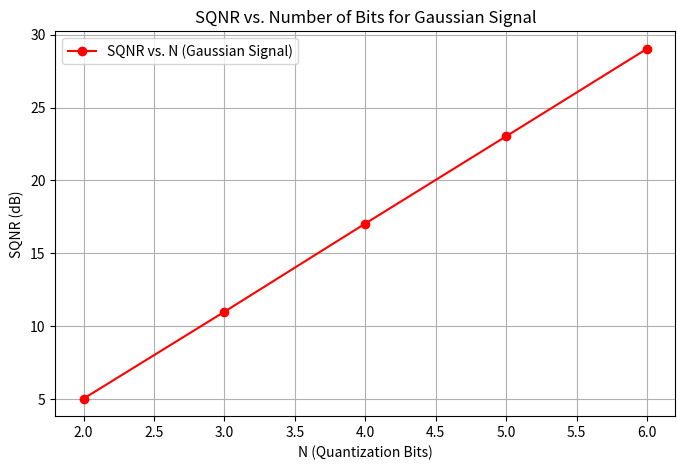

Write Python code to recreate this figure.
import numpy as np
import matplotlib.pyplot as plt

# Reuse the Gaussian random variable X from before
np.random.seed(42)
r = 10
sigma2 = 1
n_samples = 10000
X = np.random.normal(r, np.sqrt(sigma2), n_samples)

# PCM on X for N = 2 to 6
N_values = np.arange(2, 7)
SQNR = []

for N in N_values:
    L = 2 ** N
    delta = (max(X) - min(X)) / L
    q_levels = np.round((X - min(X)) / delta) * delta + min(X)
    noise = X - q_levels
    sqnr = 10 * np.log10(np.var(X) / np.var(noise))
    SQNR.append(sqnr)

# Plot SQNR vs. N
plt.figure(figsize=(8, 5))
plt.plot(N_values, SQNR, 'ro-', label='SQNR vs. N (Gaussian Signal)')
plt.xlabel('N (Quantization Bits)')
plt.ylabel('SQNR (dB)')
plt.title('SQNR vs. Number of Bits for Gaussian Signal')
plt.grid(True)
plt.legend()
plt.show()

# Display PCM Encoded Output for N = 4
N = 4
L = 2 ** N
delta = (max(X) - min(X)) / L
q_levels = np.round((X - min(X)) / delta) * delta + min(X)
normalized = (q_levels - min(X)) / delta
int_vals = normalized.astype(int)
pcm_encoded_output = [format(val, f'0{N}b') for val in int_vals[:10]]  # Show first 10 encoded values

print(f"PCM Binary Encoding for N = {N}:")
print(pcm_encoded_output)
